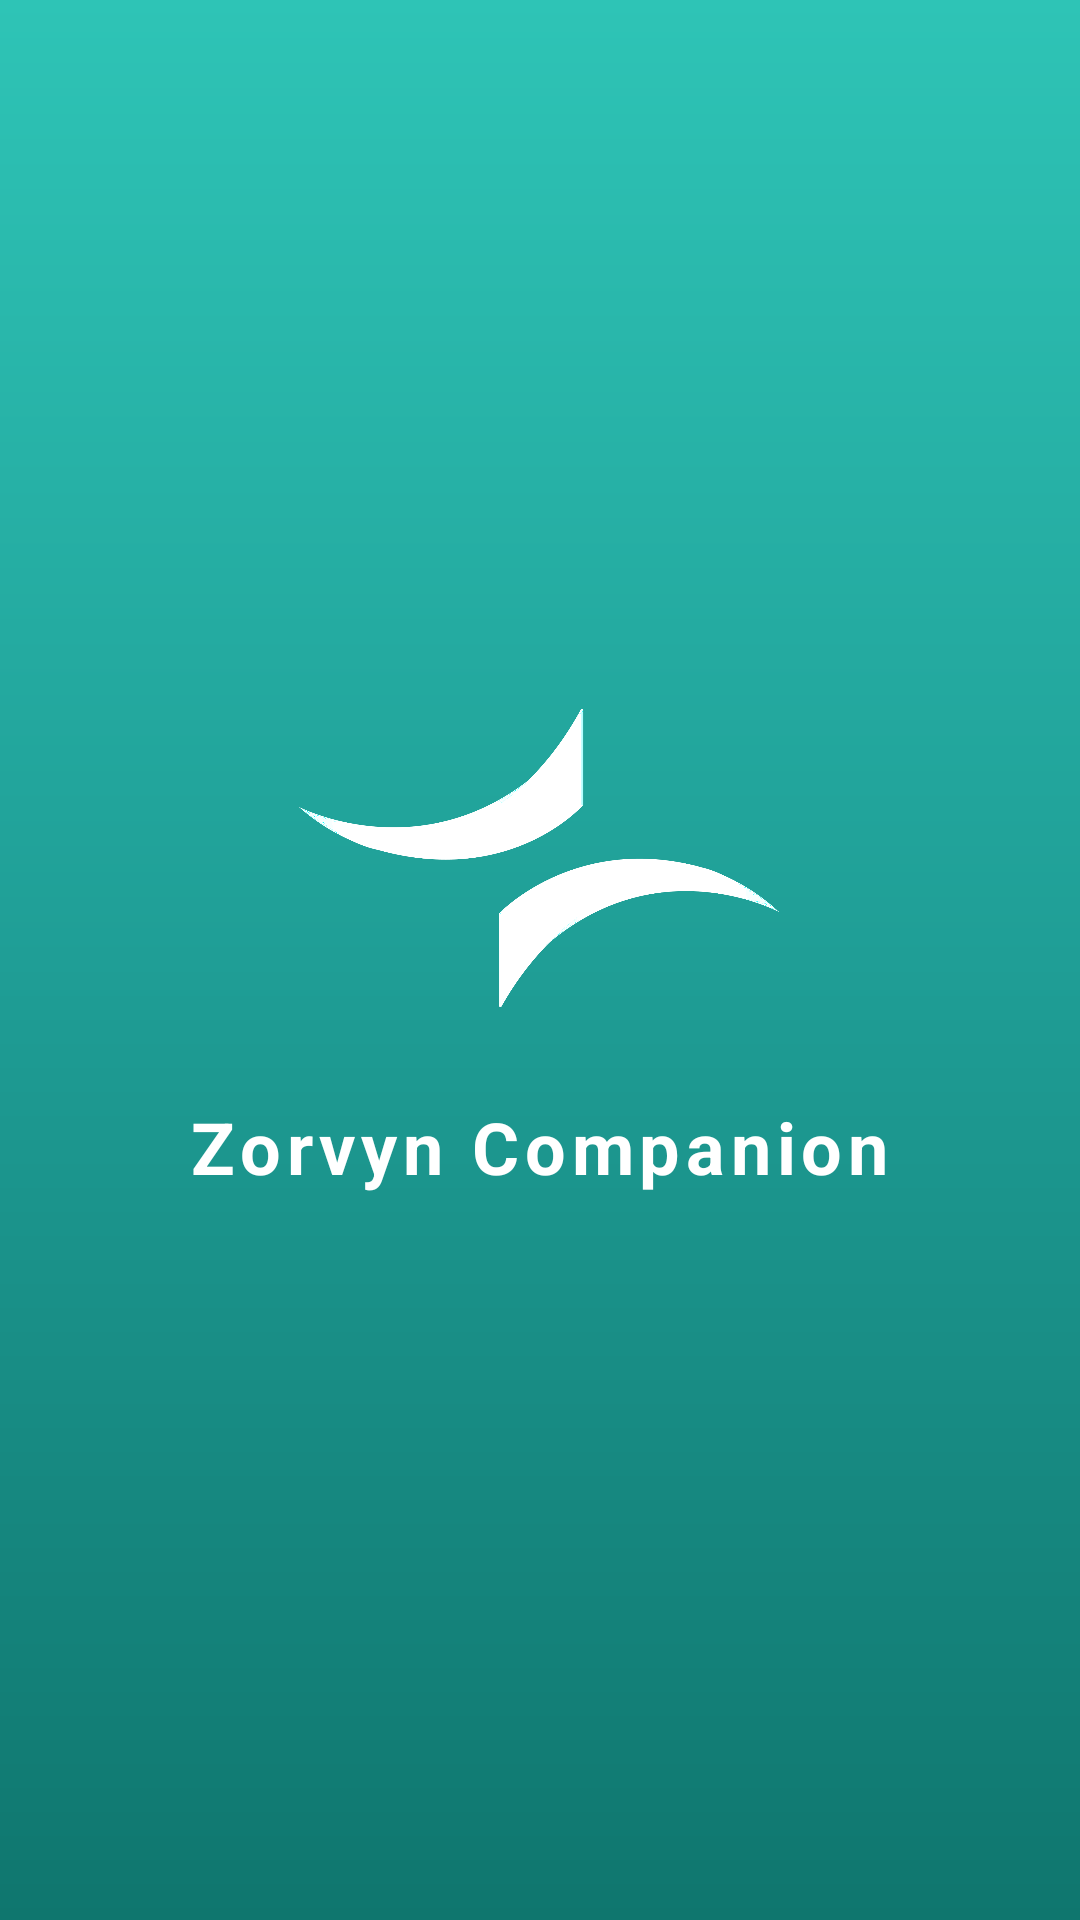

This screen was rendered from an Android layout file. Write that file and the resources it references.
<!-- AndroidManifest.xml: application theme Theme.ZorvynCompanion -->
<!-- res/layout/activity_splash_screen.xml -->
<?xml version="1.0" encoding="utf-8"?>
<androidx.constraintlayout.widget.ConstraintLayout
    xmlns:android="http://schemas.android.com/apk/res/android"
    xmlns:app="http://schemas.android.com/apk/res-auto"
    android:layout_width="match_parent"
    android:layout_height="match_parent"
    android:background="@drawable/splash_gradient">

    

    

    <ImageView
        android:id="@+id/logo"
        android:layout_width="160dp"
        android:layout_height="160dp"
        android:contentDescription="Logo"
        android:src="@drawable/zorvynlogo"
        app:layout_constraintBottom_toBottomOf="parent"
        app:layout_constraintEnd_toEndOf="parent"
        app:layout_constraintHorizontal_bias="0.498"
        app:layout_constraintStart_toStartOf="parent"
        app:layout_constraintTop_toTopOf="parent"
        app:layout_constraintVertical_bias="0.429" />

    <TextView
        android:id="@+id/appName"
        android:layout_width="wrap_content"
        android:layout_height="wrap_content"
        android:text="Zorvyn Companion"
        android:textColor="#FFFFFF"
        android:textSize="24sp"
        android:textStyle="bold"
        android:letterSpacing="0.08"
        app:layout_constraintTop_toBottomOf="@id/logo"
        app:layout_constraintStart_toStartOf="parent"
        app:layout_constraintEnd_toEndOf="parent"
        android:layout_marginTop="0dp"/>

</androidx.constraintlayout.widget.ConstraintLayout>
<!-- resources referenced by this layout -->
<resources>
  <!-- drawable splash_gradient (drawable) -->
  <?xml version="1.0" encoding="utf-8"?>
  <shape xmlns:android="http://schemas.android.com/apk/res/android">
      <gradient
          android:startColor="#2EC4B6"
          android:centerColor="#1F9E96"
          android:endColor="#0F766E"
          android:angle="270"/>
  </shape>
  <!-- drawable zorvynlogo: png bitmap (drawable, 113458 bytes) -->
  <style name="Theme.ZorvynCompanion" parent="Theme.Material3.DayNight.NoActionBar">
          
          <item name="colorPrimary">@color/colorPrimary</item>
          <item name="android:windowBackground">@color/colorBackground</item>
          <item name="android:statusBarColor">?attr/colorPrimary</item>
          <item name="android:windowLightStatusBar">false</item>
      </style>
  <color name="colorPrimary">#2E7D32</color>
  <color name="colorBackground">#F5F5F5</color>
</resources>
